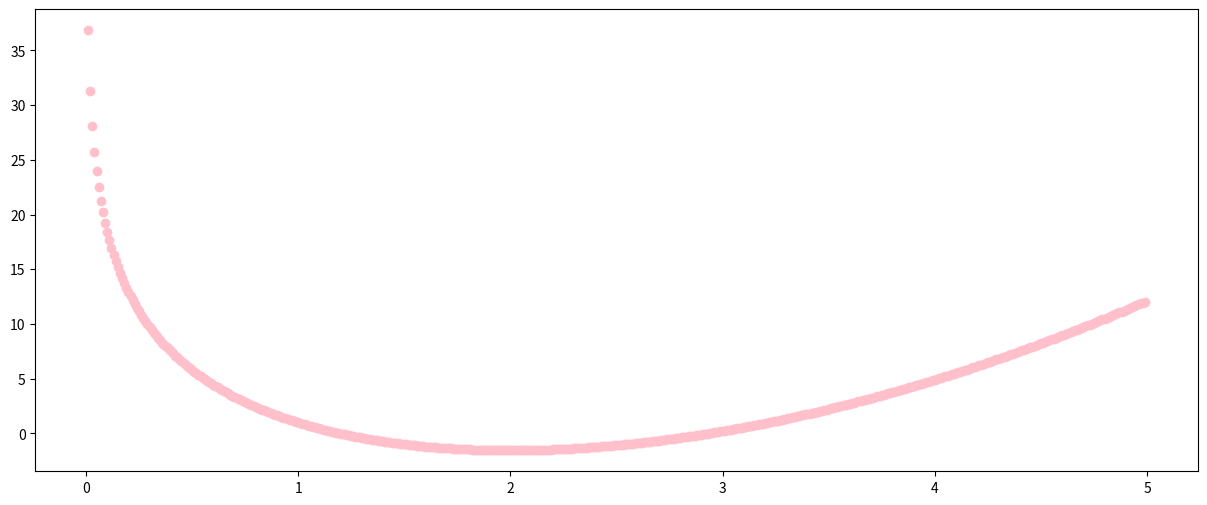

This chart was generated by the following Python code:
import numpy
import matplotlib.pyplot as plt

def f(x):
    return x**2 - 8 * numpy.log(x)

# dichotomie
def solve_equation (f, left, right, precision=10**(-3)):

    while right - left >= precision:
        middle = (right + left) / 2

        if f(middle) == 0:
            break
        elif f(left) * f(middle) < 0:
            right = middle
        elif f(right) * f(middle) < 0:
            left = middle

    return middle

def plot_function(f, start, end, step):
    x = numpy.arange(start, end, step)
    y = f(x)
    plt.figure(figsize=(15, 6))
    plt.plot(x, y, 'o', color="pink")
    plt.show()

if __name__ == "__main__":
    # x = numpy.array([1, 2, 3])
    # y = f(x)
    # middle = solve_equation(y,left=1, right=2)

    # print(middle)
    # print(f(middle))
    plot_function(f, start=0.01, end=5, step=0.01)